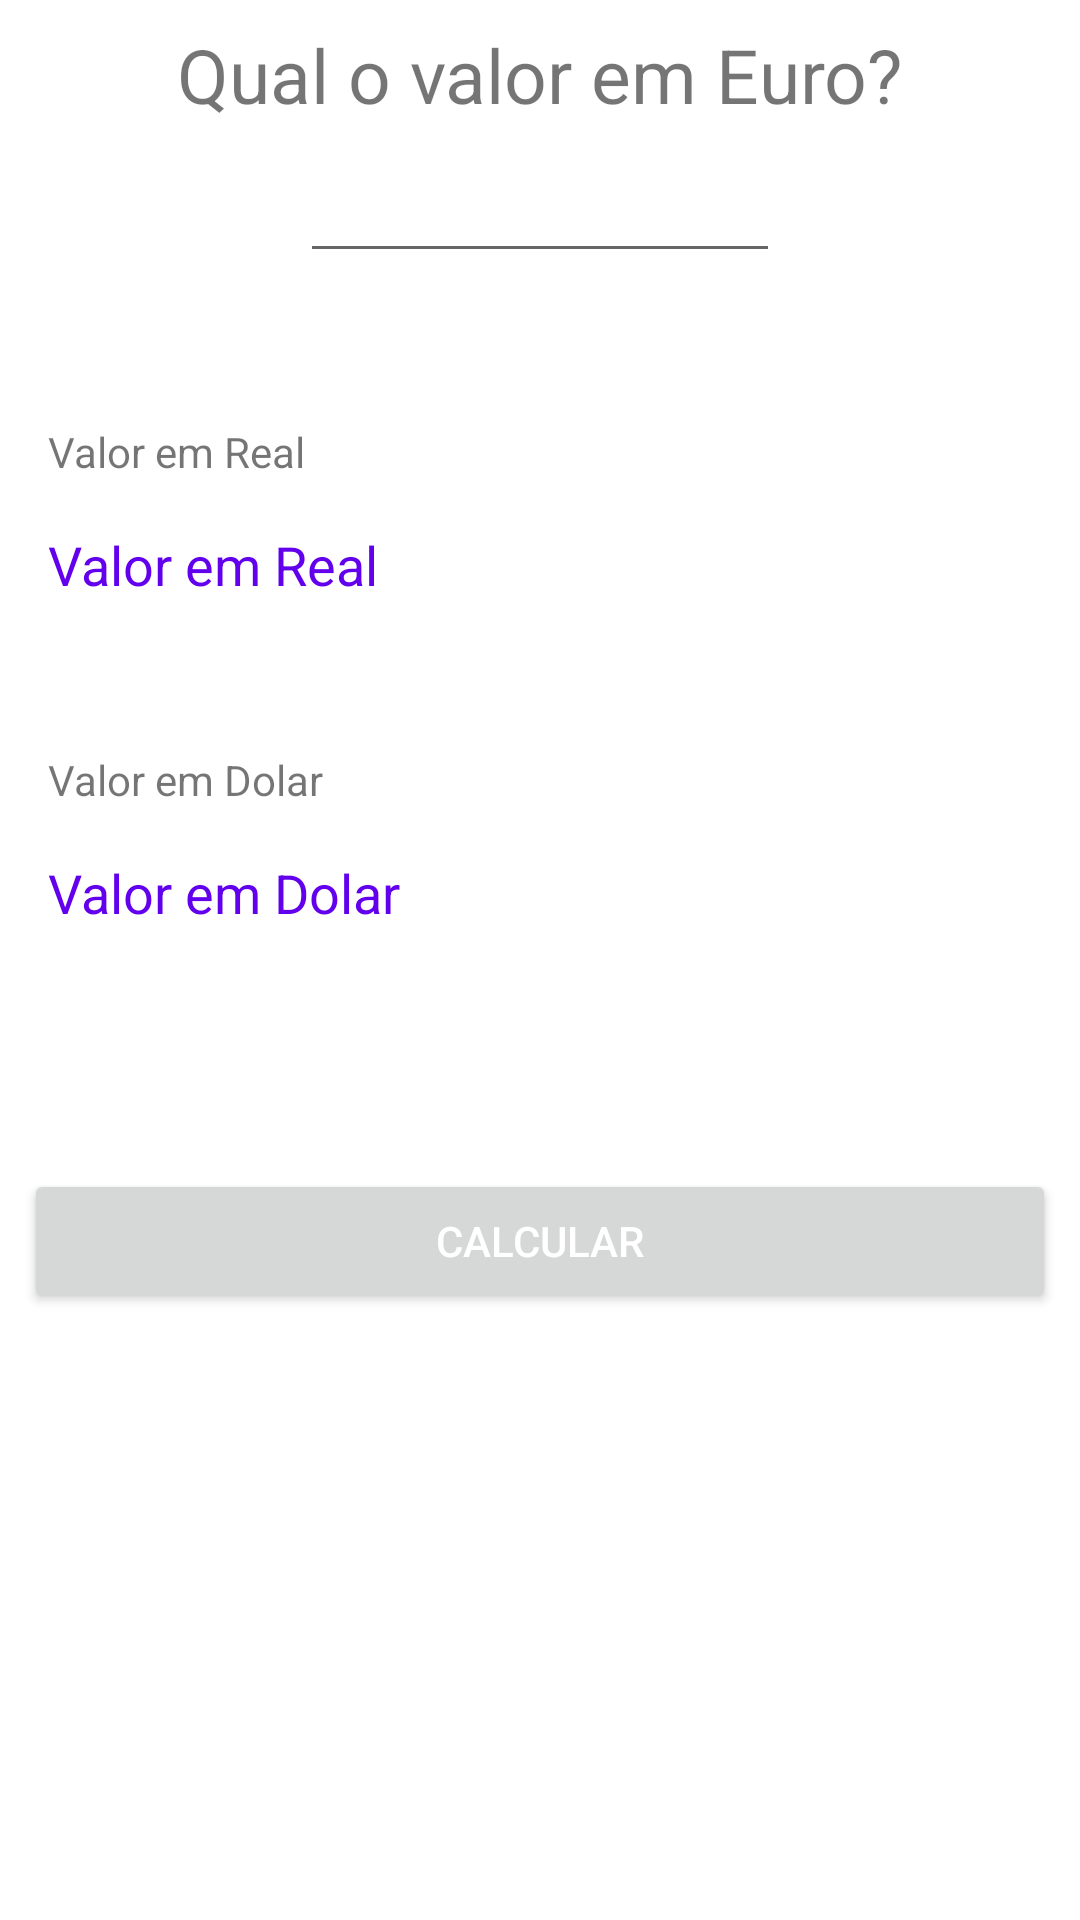

Reconstruct the res/layout file that produces this screen, plus the resources it refers to.
<!-- AndroidManifest.xml: application theme Theme.ConversorDois -->
<!-- res/layout/activity_euro.xml -->
<?xml version="1.0" encoding="utf-8"?>

<LinearLayout xmlns:android="http://schemas.android.com/apk/res/android"
    xmlns:app="http://schemas.android.com/apk/res-auto"
    xmlns:tools="http://schemas.android.com/tools"
    android:layout_width="match_parent"
    android:layout_height="match_parent"
    android:orientation="vertical"
    android:padding="8dp"
    tools:context=".EuroActivity">

    <TextView
        android:id="@+id/qual_o_valor"
        android:layout_width="wrap_content"
        android:layout_height="wrap_content"
        android:layout_gravity="center"
        android:text="Qual o valor em Euro?"
        android:textSize="25sp" />

    <EditText
        android:id="@+id/edit_value"
        android:layout_width="160dp"
        android:layout_height="wrap_content"
        android:layout_gravity="center"
        android:layout_marginTop="8dp"
        android:inputType="numberSigned"
        android:text=""
        android:textAlignment="center" />

    <TextView
        android:layout_width="wrap_content"
        android:layout_height="wrap_content"
        android:layout_marginStart="8dp"
        android:layout_marginTop="50dp"
        android:text="@string/valor_em_real" />

    <TextView
        android:id="@+id/text_real"
        android:layout_width="wrap_content"
        android:layout_height="wrap_content"
        android:layout_marginStart="8dp"
        android:layout_marginTop="16dp"
        android:text="@string/valor_em_real"
        android:textColor="@color/design_default_color_primary"
        android:textSize="18sp" />

    <TextView
        android:id="@+id/valor_dolar"
        android:layout_width="wrap_content"
        android:layout_height="wrap_content"
        android:layout_marginStart="8dp"
        android:layout_marginTop="50dp"
        android:text="@string/valor_em_dolar" />

    <TextView
        android:id="@+id/text_dolar"
        android:layout_width="wrap_content"
        android:layout_height="wrap_content"
        android:layout_marginStart="8dp"
        android:layout_marginTop="16dp"
        android:text="@string/valor_em_dolar"
        android:textColor="@color/design_default_color_primary"
        android:textSize="18sp" />

    <Button
        android:id="@+id/button_calculate"
        android:layout_width="match_parent"
        android:layout_height="wrap_content"
        android:layout_marginTop="80dp"
        android:text="Calcular"
        android:textColor="@color/white" />

</LinearLayout>
<!-- resources referenced by this layout -->
<resources>
  <string name="valor_em_dolar">Valor em Dolar</string>
  <string name="valor_em_real">Valor em Real</string>
  <style name="Theme.ConversorDois" parent="Theme.MaterialComponents.DayNight.DarkActionBar">
          
          <item name="colorPrimary">@color/purple_500</item>
          <item name="colorPrimaryVariant">@color/purple_700</item>
          <item name="colorOnPrimary">@color/white</item>
          
          <item name="colorSecondary">@color/teal_200</item>
          <item name="colorSecondaryVariant">@color/teal_700</item>
          <item name="colorOnSecondary">@color/black</item>
          
          <item name="android:statusBarColor" tools:targetApi="l">?attr/colorPrimaryVariant</item>
          
      </style>
  <!-- not gathered from this repository: default colours our renderer supplied (Android Studio template values) -->
  <color name="purple_500">#FF6200EE</color>
  <color name="purple_700">#FF3700B3</color>
  <color name="teal_200">#FF03DAC5</color>
  <color name="teal_700">#FF018786</color>
  <color name="black">#FF000000</color>
  <color name="white">#FFFFFFFF</color>
</resources>
